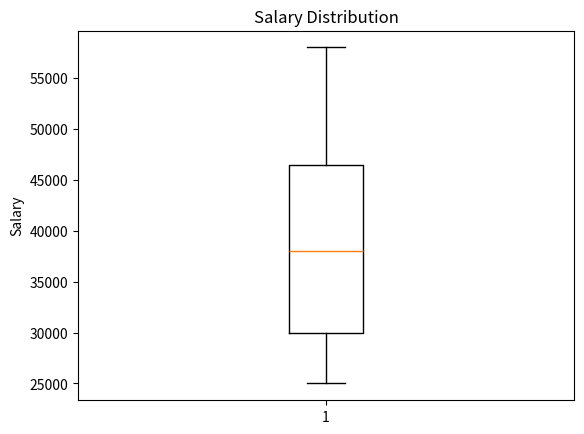

Write Python code to recreate this figure.
import matplotlib.pyplot as plt
#box plot
salary = [25000, 28000, 32000, 38000, 43000, 50000, 58000]
plt.boxplot(salary)
plt.title("Salary Distribution")
plt.ylabel("Salary")
plt.show()
